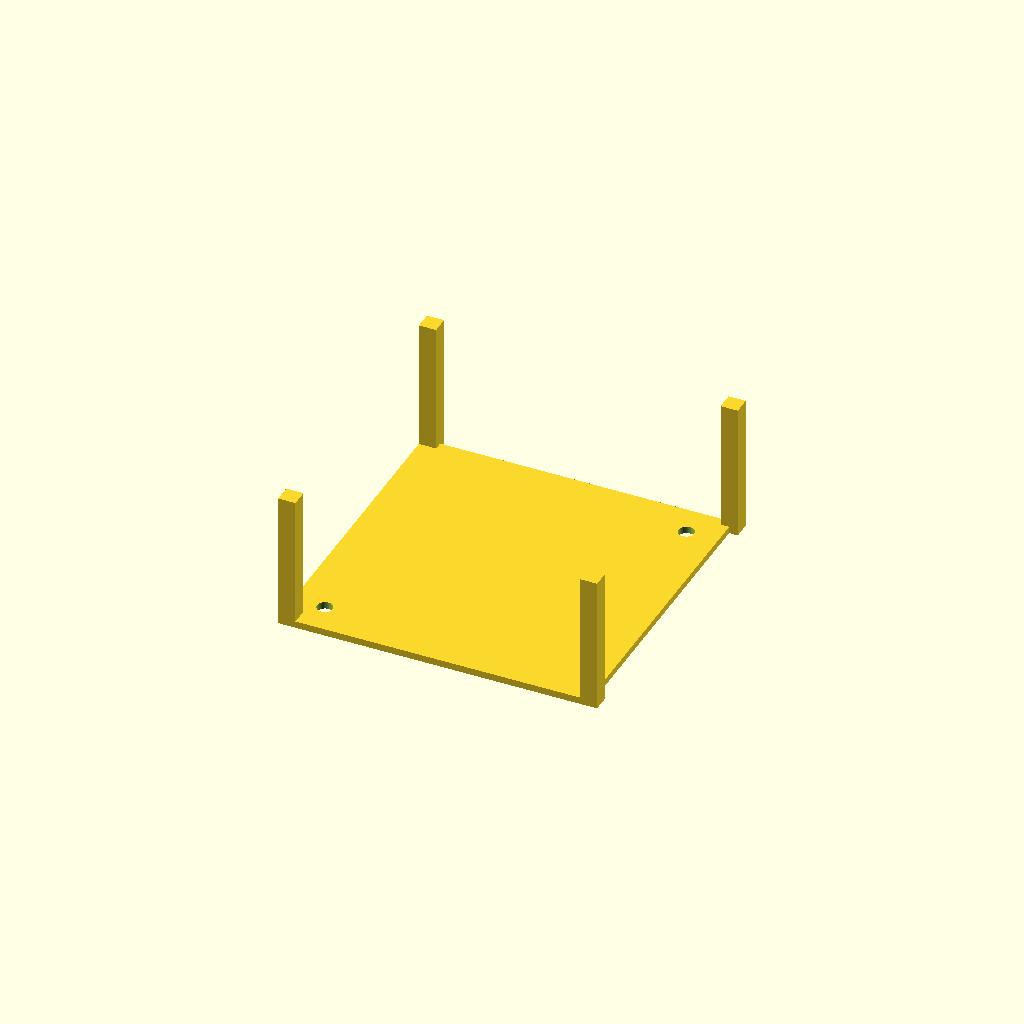
Cell 1 — every parameter at its default value.
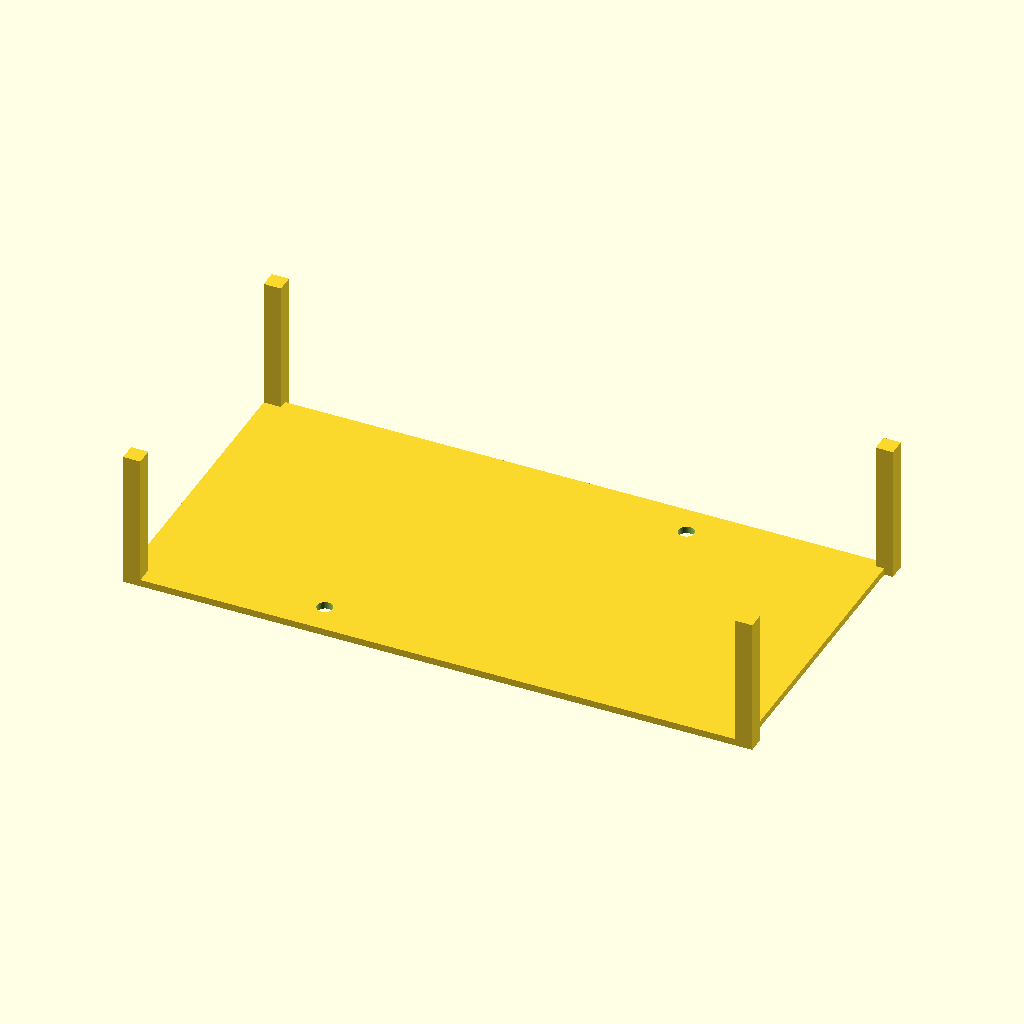
Cell 2 — outer_x set to 180, the other parameters unchanged.
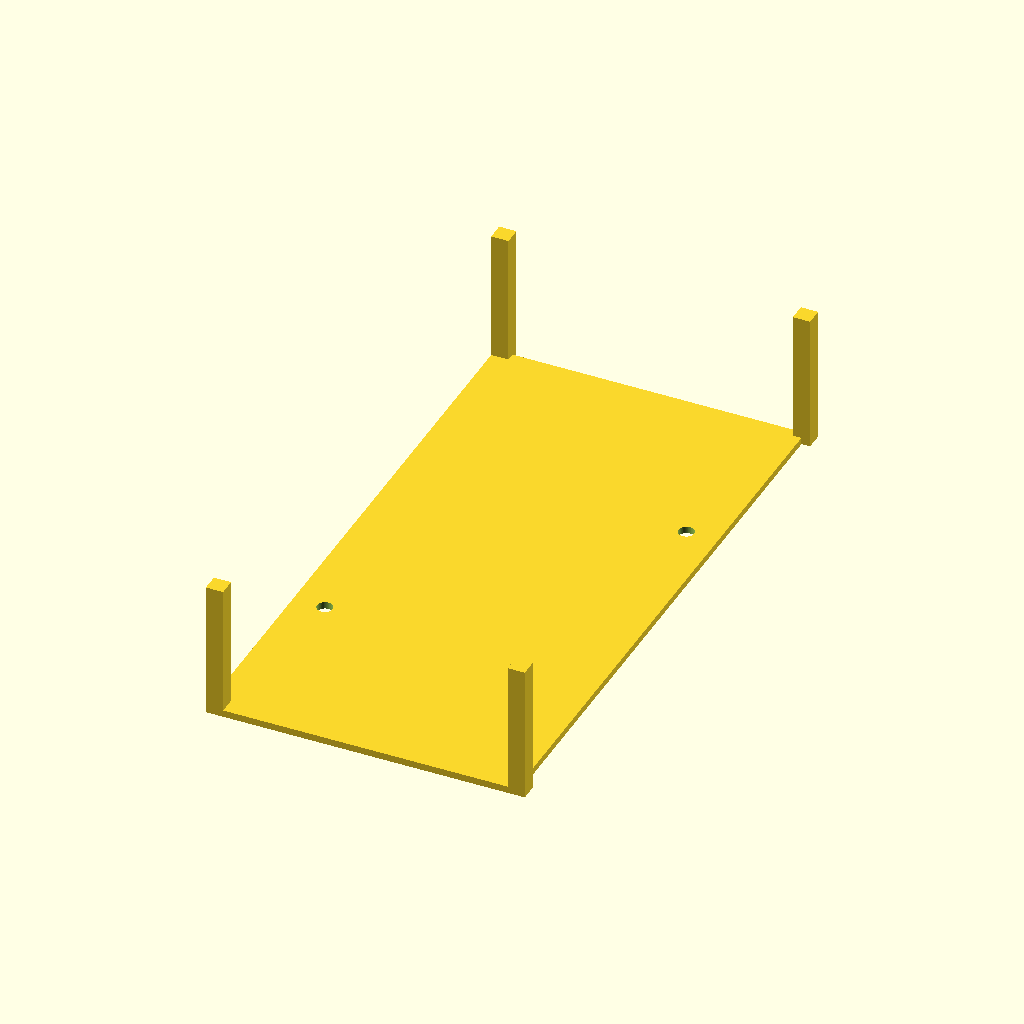
Cell 3: the same model with outer_y = 180.
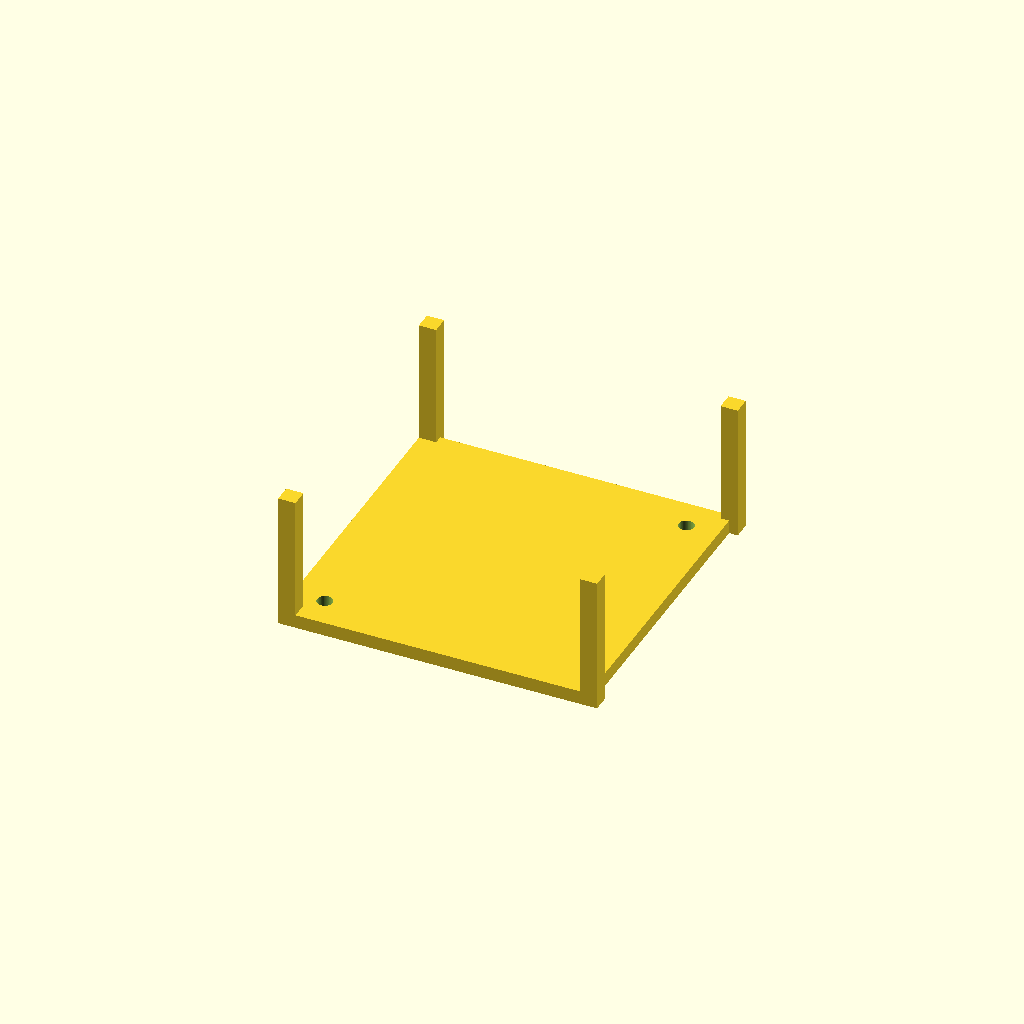
Cell 4: top_t = 4 (everything else at default).
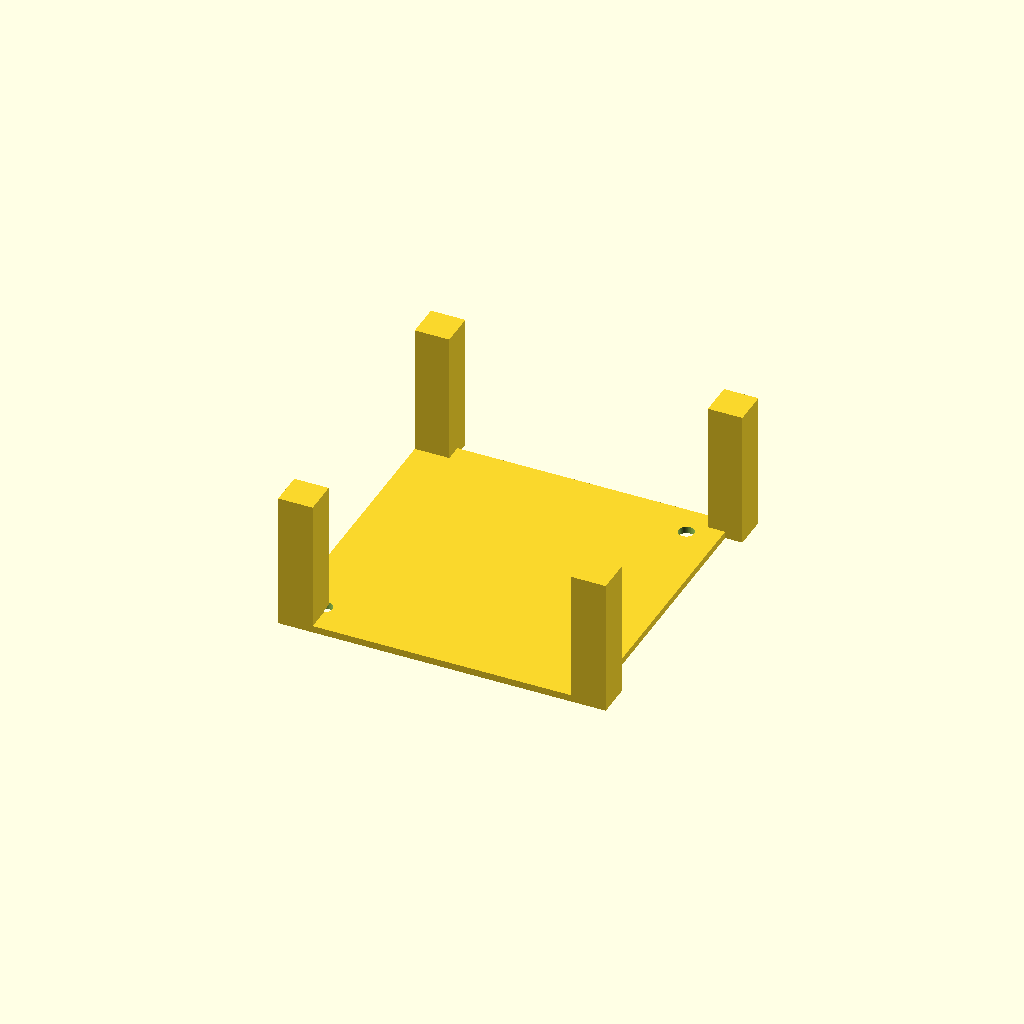
Cell 5: wall_t = 5 (everything else at default).
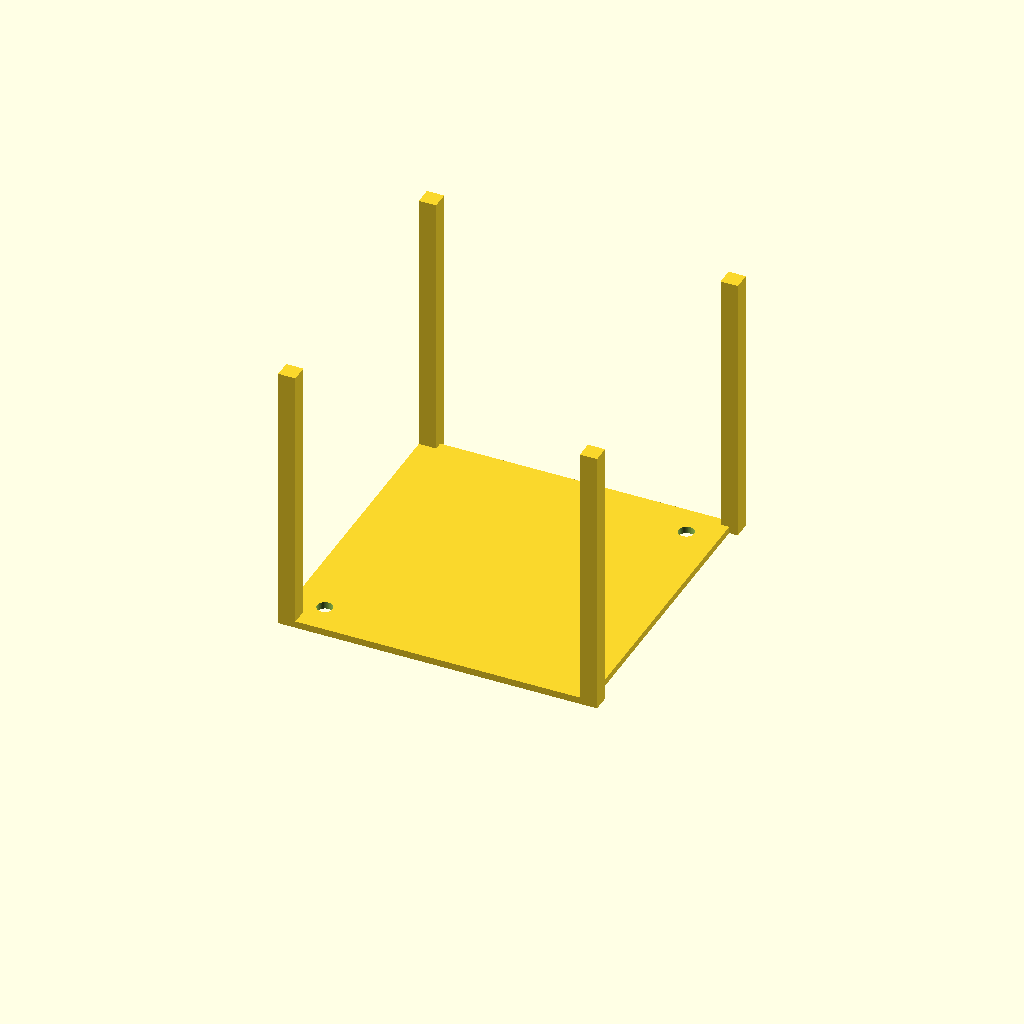
Cell 6: the same model with box_h = 80.
All cells are drawn from one camera (rotation 55°, 0°, 25°, orthographic, colour scheme Cornfield), so only the parameter changes between them.
OpenSCAD source file bench/results/gpu-v11s1-h1-g12/code/scadcoder-v11s1/stirrer_fan_housing_s3_a0.scad:
// DIY magnetic stirrer housing (print orientation: top plate down, open box up)
// Units: mm

$fn = 64;

// --- Box dimensions ---
outer_x   = 90;    // outer size in X
outer_y   = 90;    // outer size in Y
top_t     = 2;     // top plate thickness (z = 0 to 2)
wall_t    = 2.5;   // wall thickness (z = 2 to 40)
box_h     = 40;    // top of walls (z)
notch_w   = 12;    // cable notch width
notch_d   = 8;     // cable notch depth from open edge (z = 32 to 40)

// --- Screw holes ---
screw_d   = 4.5;   // M4 hole diameter
screw_n   = 4;     // number of holes
screw_p   = 71.5;  // square pattern pitch (centred)

// --- Cutting overlap ---
eps       = 0.5;   // extension past cut faces

difference() {
    // Solid box
    union() {
        // Top plate
        translate([-outer_x/2, -outer_y/2, 0])
            cube([outer_x, outer_y, top_t]);
        // Walls (slightly overlapping the plate for a clean union)
        for (sx = [-1, 1], sy = [-1, 1])
            translate([sx > 0 ? outer_x/2 - wall_t : -outer_x/2,
                       sy > 0 ? outer_y/2 - wall_t : -outer_y/2,
                       0])
                cube([2*wall_t, 2*wall_t, box_h]);
    }

    // Screw holes through top plate
    for (i = [0 : screw_n - 1]) {
        x = (i - (screw_n - 1)/2) * screw_p;
        y = (i - (screw_n - 1)/2) * screw_p;
        translate([x, y, -eps])
            cylinder(d = screw_d, h = top_t + 2*eps);
    }

    // Cable notch in one wall (from open edge down to z = 32)
    translate([outer_x/2 - wall_t - notch_w/2, -notch_w/2, box_h - notch_d])
        cube([notch_w, notch_w, notch_d + eps]);
}
Customizer parameters (derived from the source; name, type, default, range or options):
outer_x: number, default 90
outer_y: number, default 90
top_t: number, default 2
wall_t: number, default 2.5
box_h: number, default 40
notch_w: number, default 12
notch_d: number, default 8
screw_d: number, default 4.5
screw_n: number, default 4
screw_p: number, default 71.5
eps: number, default 0.5
